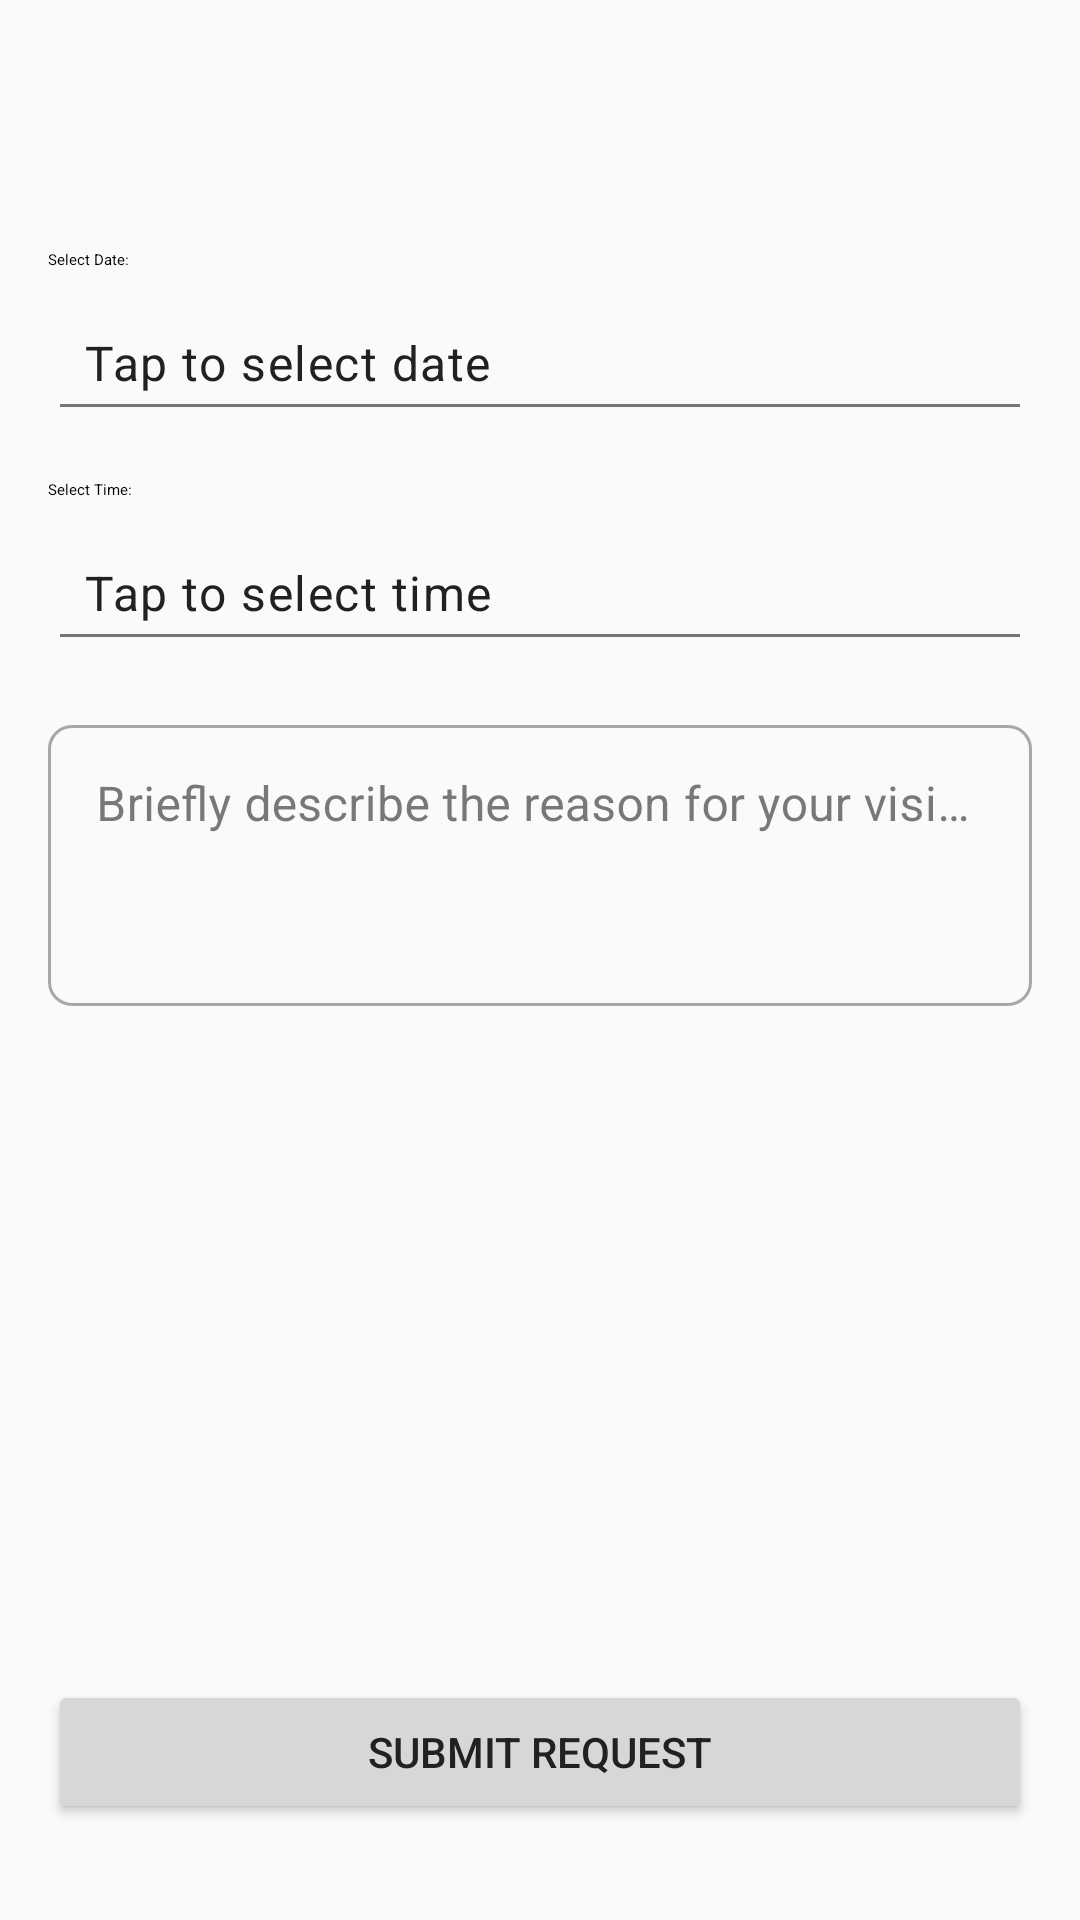

The Android layout XML behind this screen, and the referenced resources:
<!-- AndroidManifest.xml: activity theme Theme.HealthCareApp -->
<!-- res/layout/activity_request_appointment.xml -->
<?xml version="1.0" encoding="utf-8"?>
<ScrollView xmlns:android="http://schemas.android.com/apk/res/android"
    xmlns:app="http://schemas.android.com/apk/res-auto"
    xmlns:tools="http://schemas.android.com/tools"
    android:layout_width="match_parent"
    android:layout_height="match_parent"
    android:fillViewport="true">

    <androidx.constraintlayout.widget.ConstraintLayout
        android:layout_width="match_parent"
        android:layout_height="wrap_content"
        android:padding="16dp"
        tools:context=".RequestAppointmentActivity">

        <TextView
            android:id="@+id/tvRequestingWithProfName"
            android:layout_width="0dp"
            android:layout_height="wrap_content"
            android:layout_marginTop="16dp"
            android:textAppearance="?attr/textAppearanceHeadline6"
            tools:text="Requesting Appointment with: Dr. John Doe"
            app:layout_constraintTop_toTopOf="parent"
            app:layout_constraintStart_toStartOf="parent"
            app:layout_constraintEnd_toEndOf="parent" />

        <TextView
            android:id="@+id/tvSelectedDateLabel"
            android:layout_width="wrap_content"
            android:layout_height="wrap_content"
            android:layout_marginTop="24dp"
            android:text="@string/label_select_date"
            android:textAppearance="?attr/textAppearanceTitleMedium"
            app:layout_constraintStart_toStartOf="parent"
            app:layout_constraintTop_toBottomOf="@id/tvRequestingWithProfName" />

        <TextView
            android:id="@+id/tvSelectedDateValue"
            android:layout_width="0dp"
            android:layout_height="wrap_content"
            android:layout_marginTop="8dp"
            android:text="@string/placeholder_selected_date"
            android:textAppearance="?attr/textAppearanceBody1"
            android:padding="12dp"
            android:background="?attr/editTextBackground"
            android:clickable="true"
            android:focusable="true"
            app:layout_constraintTop_toBottomOf="@id/tvSelectedDateLabel"
            app:layout_constraintStart_toStartOf="parent"
            app:layout_constraintEnd_toEndOf="parent" />

        <TextView
            android:id="@+id/tvSelectedTimeLabel"
            android:layout_width="wrap_content"
            android:layout_height="wrap_content"
            android:layout_marginTop="16dp"
            android:text="@string/label_select_time"
            android:textAppearance="?attr/textAppearanceTitleMedium"
            app:layout_constraintStart_toStartOf="parent"
            app:layout_constraintTop_toBottomOf="@id/tvSelectedDateValue" />

        <TextView
            android:id="@+id/tvSelectedTimeValue"
            android:layout_width="0dp"
            android:layout_height="wrap_content"
            android:layout_marginTop="8dp"
            android:text="@string/placeholder_selected_time"
            android:textAppearance="?attr/textAppearanceBody1"
            android:padding="12dp"
            android:background="?attr/editTextBackground"
            android:clickable="true"
            android:focusable="true"
            app:layout_constraintTop_toBottomOf="@id/tvSelectedTimeLabel"
            app:layout_constraintStart_toStartOf="parent"
            app:layout_constraintEnd_toEndOf="parent" />

        <com.google.android.material.textfield.TextInputLayout
            android:id="@+id/tilReasonForVisit"
            style="@style/Widget.MaterialComponents.TextInputLayout.OutlinedBox"
            android:layout_width="0dp"
            android:layout_height="wrap_content"
            android:layout_marginTop="16dp"
            app:layout_constraintTop_toBottomOf="@id/tvSelectedTimeValue"
            app:layout_constraintStart_toStartOf="parent"
            app:layout_constraintEnd_toEndOf="parent">

            <com.google.android.material.textfield.TextInputEditText
                android:id="@+id/etReasonForVisit"
                android:layout_width="match_parent"
                android:layout_height="wrap_content"
                android:hint="@string/hint_reason_for_visit"
                android:inputType="textMultiLine"
                android:minLines="3"
                android:gravity="top"/>
        </com.google.android.material.textfield.TextInputLayout>

        <Button
            android:id="@+id/btnSubmitRequest"
            android:layout_width="0dp"
            android:layout_height="wrap_content"
            android:layout_marginTop="32dp"
            android:layout_marginBottom="16dp"
            android:text="@string/btn_submit_appointment_request"
            app:layout_constraintTop_toBottomOf="@id/tilReasonForVisit"
            app:layout_constraintStart_toStartOf="parent"
            app:layout_constraintEnd_toEndOf="parent"
            app:layout_constraintBottom_toBottomOf="parent"
            app:layout_constraintVertical_bias="1.0" />

    </androidx.constraintlayout.widget.ConstraintLayout>
</ScrollView>
<!-- resources referenced by this layout -->
<resources>
  <string name="btn_submit_appointment_request">Submit Request</string>
  <string name="hint_reason_for_visit">Briefly describe the reason for your visit...</string>
  <string name="label_select_date">Select Date:</string>
  <string name="label_select_time">Select Time:</string>
  <string name="placeholder_selected_date">Tap to select date</string>
  <string name="placeholder_selected_time">Tap to select time</string>
  <style name="Theme.HealthCareApp" parent="Theme.MaterialComponents.DayNight.NoActionBar">
          
          <item name="colorPrimary">@color/primary</item>
          <item name="colorPrimaryVariant">@color/primary_dark</item>
          <item name="colorOnPrimary">@color/white</item>
          
          
          <item name="colorSecondary">@color/secondary</item>
          <item name="colorSecondaryVariant">@color/secondary_dark</item>
          <item name="colorOnSecondary">@color/white</item>
          
          
          <item name="android:statusBarColor">@color/primary_dark</item>
          
          
          <item name="android:colorBackground">@color/background</item>
          <item name="colorSurface">@color/surface</item>
          <item name="colorOnSurface">@color/text_primary</item>
          
          
          <item name="android:textColorPrimary">@color/text_primary</item>
          <item name="android:textColorSecondary">@color/text_secondary</item>
          
          
          <item name="colorAccent">@color/secondary</item>
          
          
          <item name="shapeAppearanceSmallComponent">@style/ShapeAppearance.HealthCareApp.SmallComponent</item>
          <item name="shapeAppearanceMediumComponent">@style/ShapeAppearance.HealthCareApp.MediumComponent</item>
          <item name="shapeAppearanceLargeComponent">@style/ShapeAppearance.HealthCareApp.LargeComponent</item>
      </style>
  <color name="primary">#0078B6</color>
  <color name="primary_dark">#005E8F</color>
  <color name="white">#FFFFFFFF</color>
  <color name="secondary">#26A69A</color>
  <color name="secondary_dark">#00867D</color>
  <color name="background">#FAFAFA</color>
  <color name="surface">#FFFFFF</color>
  <color name="text_primary">#212121</color>
  <color name="text_secondary">#757575</color>
  <style name="ShapeAppearance.HealthCareApp.SmallComponent" parent="ShapeAppearance.MaterialComponents.SmallComponent">
          <item name="cornerFamily">rounded</item>
          <item name="cornerSize">8dp</item>
      </style>
  <style name="ShapeAppearance.HealthCareApp.MediumComponent" parent="ShapeAppearance.MaterialComponents.MediumComponent">
          <item name="cornerFamily">rounded</item>
          <item name="cornerSize">12dp</item>
      </style>
  <style name="ShapeAppearance.HealthCareApp.LargeComponent" parent="ShapeAppearance.MaterialComponents.LargeComponent">
          <item name="cornerFamily">rounded</item>
          <item name="cornerSize">16dp</item>
      </style>
</resources>
